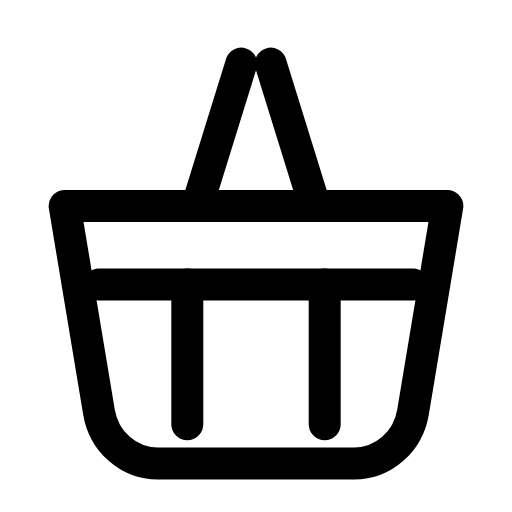
t = 0.00 s
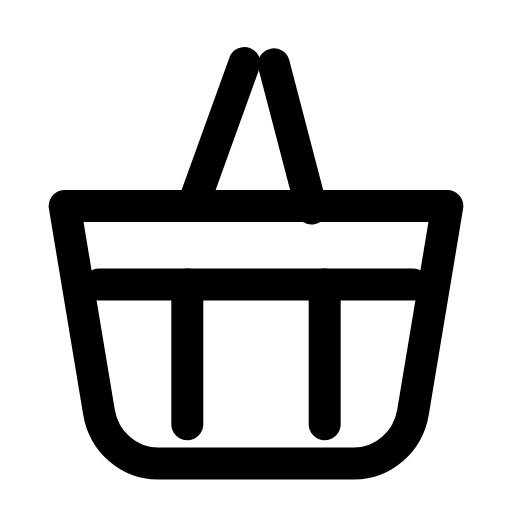
t = 0.29 s
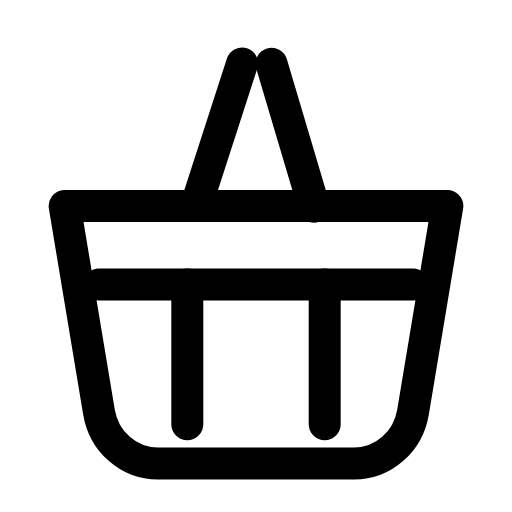
t = 0.56 s
t = 0.78 s: frame unchanged from t = 0.00 s, image omitted
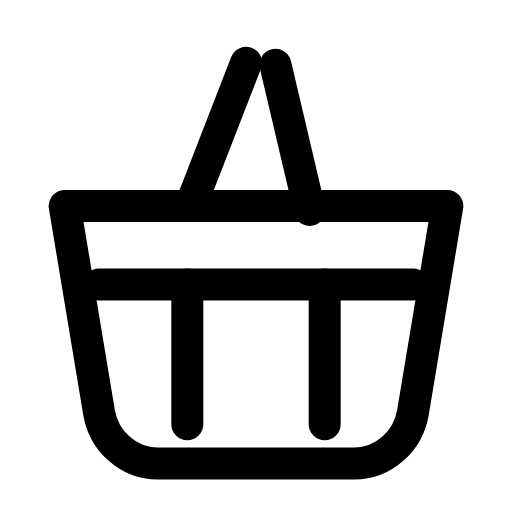
t = 1.07 s
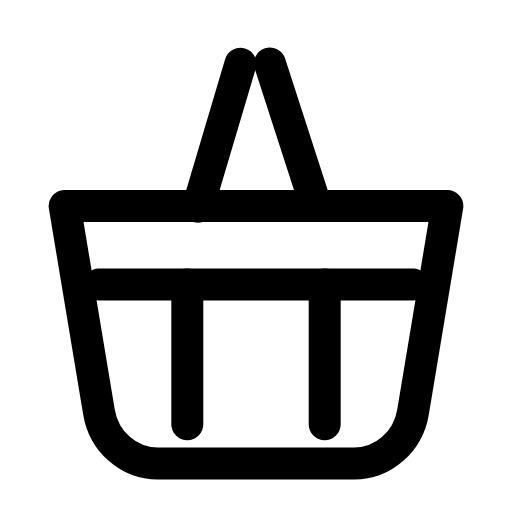
t = 1.33 s

The animated SVG that drew these frames (rendered in a browser with its animation timeline set to each time). Animation: 1 SMIL element (animateTransform=1); one cycle of 1.60 s, repeats indefinitely.

<svg xmlns="http://www.w3.org/2000/svg" width="24" height="24" viewBox="0 0 24 24" fill="none"><g transform="translate(-1.8 -1.846) scale(1.15)"><path stroke="currentColor" stroke-width="1.304" stroke-linecap="round" stroke-linejoin="round" fill="none" d="M4.2 10L19.8 10L18.4 18.4C18.2 19.6 17.2 20.5 16 20.5L8 20.5C6.8 20.5 5.8 19.6 5.6 18.4Z"></path><line stroke="currentColor" stroke-width="1.304" stroke-linecap="round" stroke-linejoin="round" fill="none" x1="5.6" y1="13.2" x2="18.4" y2="13.2"></line><line stroke="currentColor" stroke-width="1.304" stroke-linecap="round" stroke-linejoin="round" fill="none" x1="9.2" y1="13.2" x2="9.2" y2="18.9"></line><line stroke="currentColor" stroke-width="1.304" stroke-linecap="round" stroke-linejoin="round" fill="none" x1="14.8" y1="13.2" x2="14.8" y2="18.9"></line><g><animateTransform attributeName="transform" type="rotate" values="0 12 7;-4 12 7;4 12 7;0 12 7;0 12 7;4 12 7;-4 12 7;0 12 7;0 12 7" keyTimes="0;0.135;0.315;0.45;0.6;0.69;0.81;0.9;1" dur="1.6s" repeatCount="indefinite" calcMode="spline" keySplines="0.16 1 0.3 1;0.16 1 0.3 1;0.16 1 0.3 1;0.16 1 0.3 1;0.16 1 0.3 1;0.16 1 0.3 1;0.16 1 0.3 1;0.16 1 0.3 1"/><line stroke="currentColor" stroke-width="1.304" stroke-linecap="round" stroke-linejoin="round" fill="none" x1="9.6" y1="10" x2="11.4" y2="4.2"></line><line stroke="currentColor" stroke-width="1.304" stroke-linecap="round" stroke-linejoin="round" fill="none" x1="14.4" y1="10" x2="12.6" y2="4.2"></line></g></g></svg>
